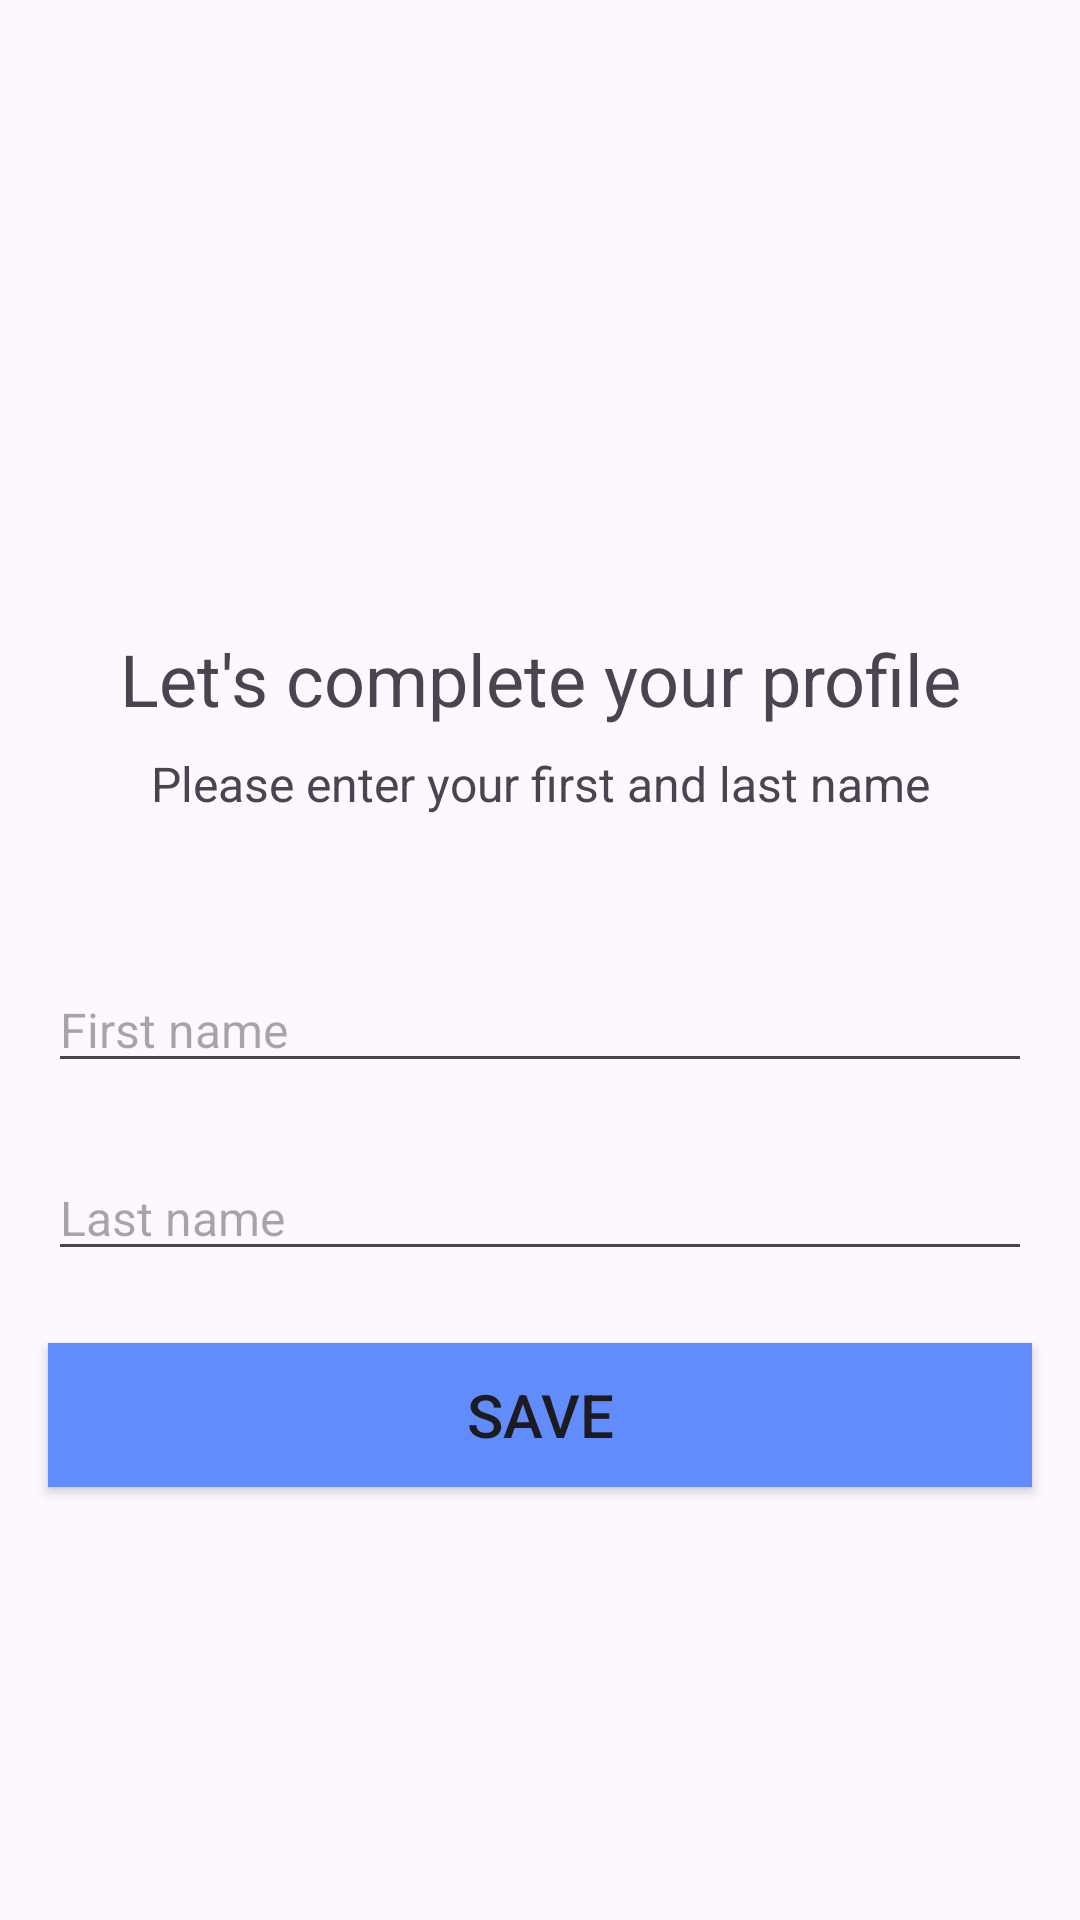

Produce the Android XML layout that renders to this screen, including the resource entries it uses.
<!-- AndroidManifest.xml: application theme Theme.COO_Bookshelf -->
<!-- res/layout/activity_additional_user_info.xml -->
<?xml version="1.0" encoding="utf-8"?>
<androidx.constraintlayout.widget.ConstraintLayout xmlns:android="http://schemas.android.com/apk/res/android"
    xmlns:app="http://schemas.android.com/apk/res-auto"
    xmlns:tools="http://schemas.android.com/tools"
    android:id="@+id/main"
    android:layout_width="match_parent"
    android:layout_height="match_parent"
    android:background="@drawable/backgroundlogin"
    tools:context=".AdditionalUserInfoActivity">

    
    <ImageView
        android:id="@+id/LogoLoginImageView"
        android:layout_width="96dp"
        android:layout_height="96dp"
        android:layout_marginTop="90dp"
        android:contentDescription="@string/Login_Logo"
        android:src="@drawable/bookshelflogo"
        app:layout_constraintEnd_toEndOf="parent"
        app:layout_constraintStart_toStartOf="parent"
        app:layout_constraintTop_toTopOf="parent" />


    
    <TextView
        android:id="@+id/titleUserInfoTextView"
        android:layout_width="0dp"
        android:layout_height="wrap_content"
        android:layout_marginStart="16dp"
        android:layout_marginTop="24dp"
        android:layout_marginEnd="16dp"
        android:gravity="center"
        android:text="@string/let_s_complete_your_profile"
        android:textSize="24sp"
        app:layout_constraintEnd_toEndOf="parent"
        app:layout_constraintStart_toStartOf="parent"
        app:layout_constraintTop_toBottomOf="@id/LogoLoginImageView" />

    
    <TextView
        android:id="@+id/profileSubtitleTextView"
        android:layout_width="0dp"
        android:layout_height="wrap_content"
        android:layout_marginStart="16dp"
        android:layout_marginTop="8dp"
        android:layout_marginEnd="16dp"
        android:gravity="center"
        android:text="@string/please_enter_your_first_and_last_name"
        android:textSize="16sp"
        app:layout_constraintEnd_toEndOf="parent"
        app:layout_constraintStart_toStartOf="parent"
        app:layout_constraintTop_toBottomOf="@id/titleUserInfoTextView" />

    
    <EditText
        android:id="@+id/firstname_input"
        android:layout_width="0dp"
        android:layout_height="wrap_content"
        android:layout_marginStart="16dp"
        android:layout_marginTop="80dp"
        android:layout_marginEnd="16dp"
        android:hint="@string/first_name_text"
        android:inputType="textPersonName"
        android:textSize="16sp"
        app:layout_constraintEnd_toEndOf="parent"
        app:layout_constraintStart_toStartOf="parent"
        app:layout_constraintTop_toBottomOf="@id/titleUserInfoTextView" />


    
    <EditText
        android:id="@+id/last_name_input"
        android:layout_width="0dp"
        android:layout_height="wrap_content"
        android:layout_marginStart="16dp"
        android:layout_marginTop="24dp"
        android:layout_marginEnd="16dp"
        android:hint="@string/last_name_text"
        android:inputType="textPersonName"
        android:textSize="16sp"
        app:layout_constraintEnd_toEndOf="parent"
        app:layout_constraintStart_toStartOf="parent"
        app:layout_constraintTop_toBottomOf="@id/firstname_input" />

    
    <Button
        android:id="@+id/saveButton"
        android:layout_width="0dp"
        android:layout_height="wrap_content"
        android:layout_marginStart="16dp"
        android:layout_marginTop="24dp"
        android:layout_marginEnd="16dp"
        android:layout_marginBottom="24dp"
        android:background="#618CFC"
        android:text="@string/save_button_text"
        android:textSize="20sp"
        app:layout_constraintEnd_toEndOf="parent"
        app:layout_constraintStart_toStartOf="parent"
        app:layout_constraintTop_toBottomOf="@id/last_name_input" />

</androidx.constraintlayout.widget.ConstraintLayout>
<!-- resources referenced by this layout -->
<resources>
  <string name="Login_Logo">Login Logo Bookshelf</string>
  <string name="first_name_text">First name</string>
  <string name="last_name_text">Last name</string>
  <string name="let_s_complete_your_profile">Let\'s complete your profile</string>
  <string name="please_enter_your_first_and_last_name">Please enter your first and last name</string>
  <string name="save_button_text">Save</string>
  <style name="Theme.COO_Bookshelf" parent="Base.Theme.COO_Bookshelf" />
  <style name="Base.Theme.COO_Bookshelf" parent="Theme.Material3.DayNight.NoActionBar">
          
          
      </style>
</resources>
